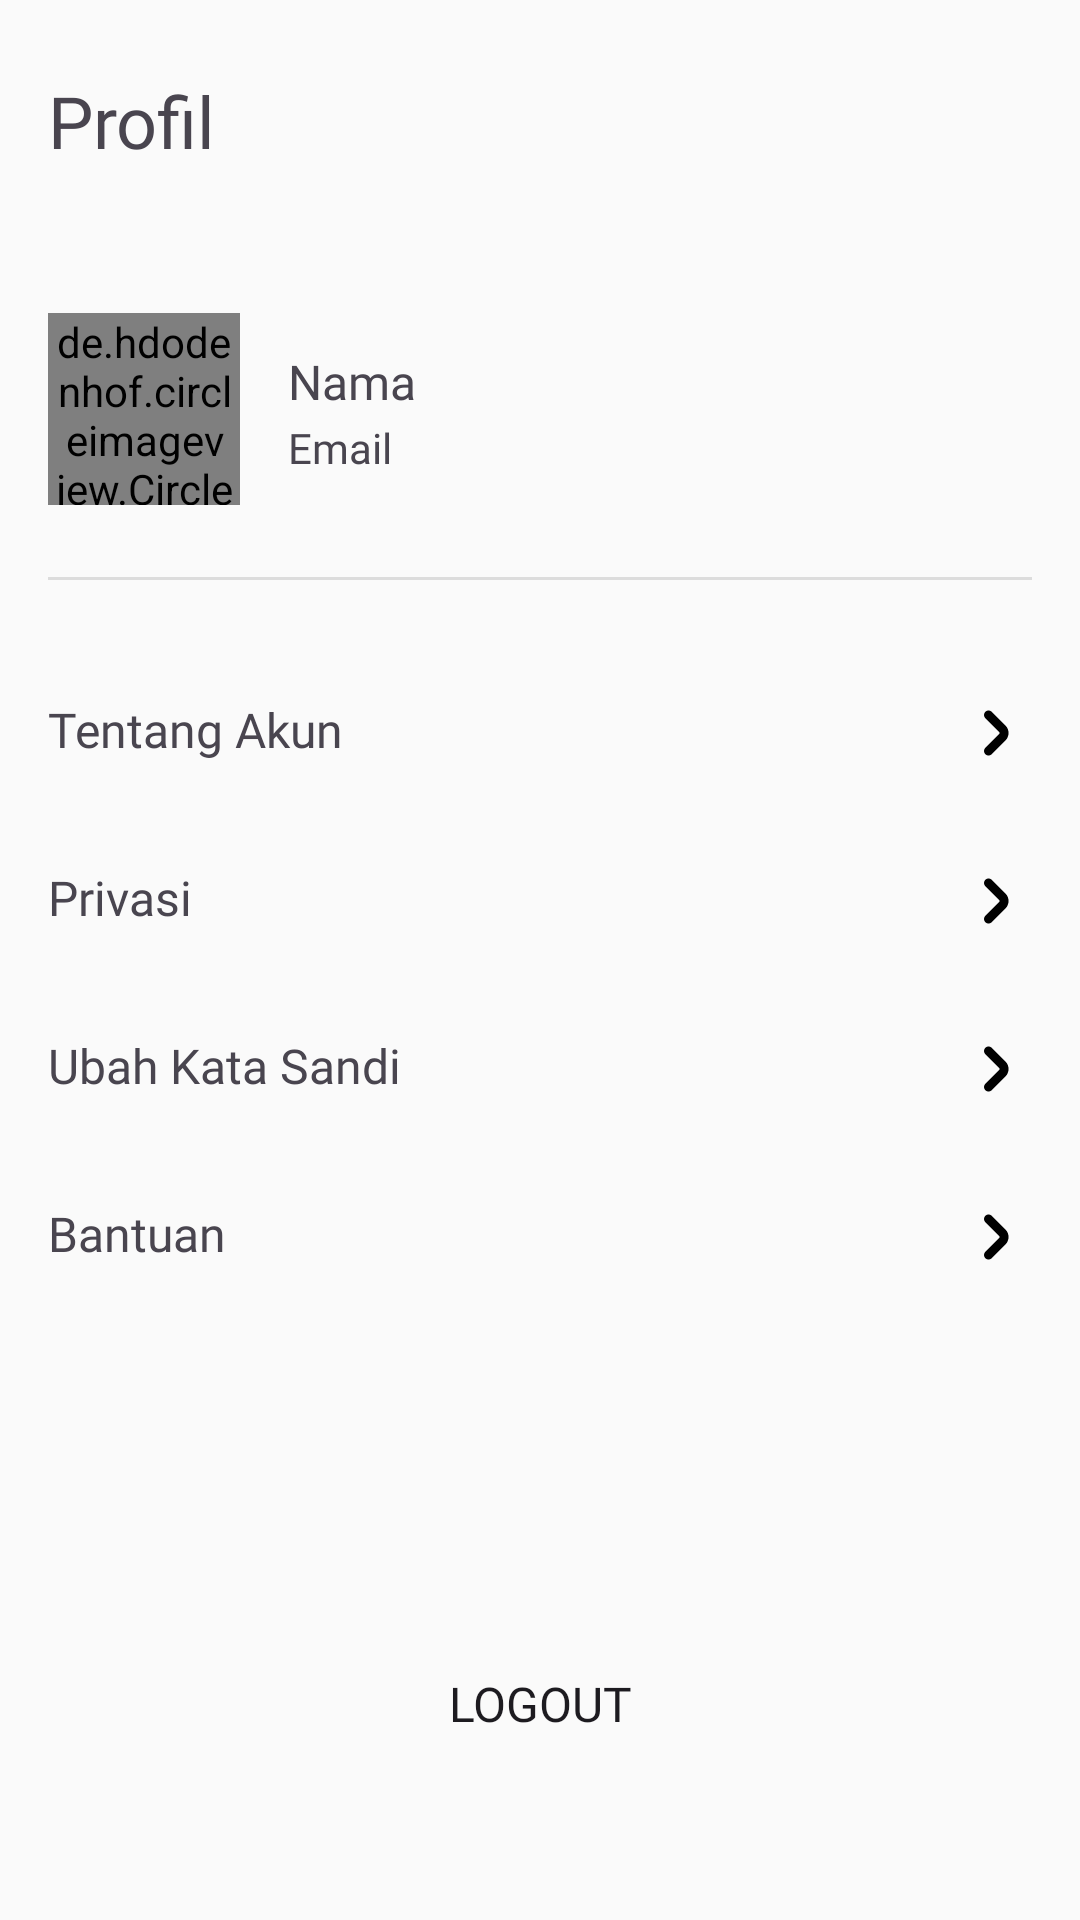

Layout XML and referenced resources for this Android screen:
<!-- AndroidManifest.xml: application theme Theme.Pandoe -->
<!-- res/layout/fragment_profile.xml -->
<?xml version="1.0" encoding="utf-8"?>
<FrameLayout xmlns:android="http://schemas.android.com/apk/res/android"
    xmlns:app="http://schemas.android.com/apk/res-auto"
    xmlns:tools="http://schemas.android.com/tools"
    android:layout_width="match_parent"
    android:layout_height="match_parent"
    tools:context=".ui.profile.ProfileFragment">

    <androidx.constraintlayout.widget.ConstraintLayout
        android:layout_width="match_parent"
        android:layout_height="match_parent">

        <TextView
            android:id="@+id/tv_title"
            android:layout_width="wrap_content"
            android:layout_height="wrap_content"
            android:layout_marginStart="16dp"
            android:layout_marginTop="24dp"
            android:fontFamily="@font/dm_sans_bold"
            android:text="@string/profile"
            android:textSize="24sp"
            app:layout_constraintStart_toStartOf="parent"
            app:layout_constraintTop_toTopOf="parent" />

        <de.hdodenhof.circleimageview.CircleImageView
            android:id="@+id/iv_profile_picture"
            android:layout_width="64dp"
            android:layout_height="64dp"
            android:layout_marginStart="16dp"
            android:layout_marginTop="48dp"
            app:layout_constraintStart_toStartOf="parent"
            app:layout_constraintTop_toBottomOf="@+id/tv_title"
            tools:src="@tools:sample/avatars" />

        <TextView
            android:id="@+id/tv_name"
            android:layout_width="wrap_content"
            android:layout_height="wrap_content"
            android:layout_marginStart="16dp"
            android:layout_marginTop="12dp"
            android:fontFamily="@font/dm_sans_bold"
            android:text="@string/name"
            android:textSize="16sp"
            app:layout_constraintStart_toEndOf="@+id/iv_profile_picture"
            app:layout_constraintTop_toTopOf="@+id/iv_profile_picture" />

        <TextView
            android:id="@+id/tv_email"
            android:layout_width="wrap_content"
            android:layout_height="wrap_content"
            android:layout_marginStart="16dp"
            android:layout_marginTop="4dp"
            android:layout_marginBottom="12dp"
            android:fontFamily="@font/dm_sans"
            android:text="@string/email"
            app:layout_constraintBottom_toBottomOf="@+id/iv_profile_picture"
            app:layout_constraintStart_toEndOf="@+id/iv_profile_picture"
            app:layout_constraintTop_toBottomOf="@+id/tv_name" />

        <View
            android:id="@+id/divider"
            android:layout_width="0dp"
            android:layout_height="1dp"
            android:layout_marginStart="16dp"
            android:layout_marginTop="24dp"
            android:layout_marginEnd="16dp"
            android:background="?android:attr/listDivider"
            app:layout_constraintEnd_toEndOf="parent"
            app:layout_constraintStart_toStartOf="parent"
            app:layout_constraintTop_toBottomOf="@+id/iv_profile_picture" />

        <TextView
            android:id="@+id/accountInfo"
            android:layout_width="0dp"
            android:layout_height="wrap_content"
            android:layout_marginTop="24dp"
            android:clickable="true"
            android:focusable="true"
            android:fontFamily="@font/dm_sans_bold"
            android:padding="16dp"
            android:text="@string/account_info"
            android:textSize="16sp"
            app:drawableEndCompat="@drawable/ic_arrow_right"
            app:layout_constraintEnd_toEndOf="parent"
            app:layout_constraintStart_toStartOf="parent"
            app:layout_constraintTop_toTopOf="@id/divider" />

        <TextView
            android:id="@+id/privacy"
            android:layout_width="0dp"
            android:layout_height="wrap_content"
            android:clickable="true"
            android:focusable="true"
            android:fontFamily="@font/dm_sans_bold"
            android:padding="16dp"
            android:text="@string/privacy"
            android:textSize="16sp"
            app:drawableEndCompat="@drawable/ic_arrow_right"
            app:layout_constraintEnd_toEndOf="parent"
            app:layout_constraintStart_toStartOf="parent"
            app:layout_constraintTop_toBottomOf="@id/accountInfo"
            app:layout_constraintVertical_chainStyle="packed" />

        <TextView
            android:id="@+id/changePassword"
            android:layout_width="0dp"
            android:layout_height="wrap_content"
            android:clickable="true"
            android:focusable="true"
            android:fontFamily="@font/dm_sans_bold"
            android:padding="16dp"
            android:text="@string/change_password"
            android:textSize="16sp"
            app:drawableEndCompat="@drawable/ic_arrow_right"
            app:layout_constraintEnd_toEndOf="parent"
            app:layout_constraintStart_toStartOf="parent"
            app:layout_constraintTop_toBottomOf="@id/privacy" />

        <TextView
            android:id="@+id/help"
            android:layout_width="0dp"
            android:layout_height="wrap_content"
            android:clickable="true"
            android:focusable="true"
            android:fontFamily="@font/dm_sans_bold"
            android:padding="16dp"
            android:text="@string/help"
            android:textSize="16sp"
            app:drawableEndCompat="@drawable/ic_arrow_right"
            app:layout_constraintEnd_toEndOf="parent"
            app:layout_constraintStart_toStartOf="parent"
            app:layout_constraintTop_toBottomOf="@id/changePassword" />

        <Button
            android:id="@+id/logout_button"
            android:layout_width="0dp"
            android:layout_height="wrap_content"
            android:layout_marginStart="16dp"
            android:layout_marginTop="48dp"
            android:layout_marginEnd="16dp"
            android:layout_marginBottom="48dp"
            android:background="@drawable/button_background"
            android:fontFamily="@font/dm_sans_bold"
            android:padding="12dp"
            android:text="@string/logout"
            android:textSize="16sp"
            app:layout_constraintBottom_toBottomOf="parent"
            app:layout_constraintEnd_toEndOf="parent"
            app:layout_constraintHorizontal_bias="0.0"
            app:layout_constraintStart_toStartOf="parent"
            app:layout_constraintTop_toBottomOf="@id/help"
            app:layout_constraintVertical_bias="1.0" />

    </androidx.constraintlayout.widget.ConstraintLayout>

</FrameLayout>
<!-- resources referenced by this layout -->
<resources>
  <!-- drawable ic_arrow_right (drawable) -->
  <vector xmlns:android="http://schemas.android.com/apk/res/android"
      android:width="24dp"
      android:height="24dp"
      android:viewportWidth="24"
      android:viewportHeight="24">
    <path
        android:pathData="M13.043,11.646C13.089,11.692 13.126,11.748 13.151,11.808C13.177,11.869 13.19,11.934 13.19,12C13.19,12.066 13.177,12.131 13.151,12.191C13.126,12.252 13.089,12.307 13.043,12.354L8.457,16.939C8.175,17.22 8.017,17.602 8.017,18C8.017,18.397 8.175,18.779 8.456,19.06C8.738,19.342 9.119,19.5 9.517,19.5C9.915,19.5 10.296,19.342 10.578,19.061L15.164,14.475C15.819,13.818 16.187,12.928 16.187,12C16.187,11.072 15.819,10.182 15.164,9.525L10.578,4.939C10.296,4.658 9.915,4.5 9.517,4.5C9.119,4.5 8.738,4.658 8.456,4.939C8.175,5.221 8.017,5.602 8.017,6C8.017,6.398 8.175,6.78 8.457,7.061L13.043,11.646Z"
        android:fillColor="#000000"/>
  </vector>
  <string name="account_info">Tentang Akun</string>
  <string name="change_password">Ubah Kata Sandi</string>
  <string name="email">Email</string>
  <string name="help">Bantuan</string>
  <string name="logout">Logout</string>
  <string name="name">Nama</string>
  <string name="privacy">Privasi</string>
  <string name="profile">Profil</string>
  <style name="Theme.Pandoe" parent="Base.Theme.Pandoe" />
  <color name="md_theme_primary">#003778</color>
  <color name="md_theme_onPrimary">#FFFFFF</color>
  <color name="md_theme_primaryContainer">#003778</color>
  <color name="md_theme_onPrimaryContainer">#FFFFFF</color>
  <color name="md_theme_secondary">#E1F0F1</color>
  <color name="md_theme_onSecondary">#FFFFFF</color>
  <color name="md_theme_secondaryContainer">#248DE6</color>
  <color name="md_theme_onSecondaryContainer">#FFFFFF</color>
  <color name="md_theme_tertiary">#FFF9FC</color>
  <color name="md_theme_onTertiary">#3C2752</color>
  <color name="md_theme_tertiaryContainer">#E2C5FB</color>
  <color name="md_theme_onTertiaryContainer">#49335F</color>
  <color name="md_theme_error">#FF5070</color>
  <color name="md_theme_onError">#FFB4AB</color>
  <color name="md_theme_errorContainer">#FF5070</color>
  <color name="md_theme_onErrorContainer">#FFDAD6</color>
  <color name="md_theme_background">#FAFAFA</color>
  <color name="md_theme_onBackground">#19265A</color>
  <color name="md_theme_surface">#F6FAFB</color>
  <color name="md_theme_onSurface">#181C1E</color>
  <color name="md_theme_surfaceVariant">#D9E4E8</color>
  <color name="md_theme_onSurfaceVariant">#3E494B</color>
  <color name="md_theme_outline">#6E797C</color>
  <color name="md_theme_outlineVariant">#BDC8CC</color>
  <color name="md_theme_inverseSurface">#2C3132</color>
  <color name="md_theme_inverseOnSurface">#EDF1F3</color>
  <color name="md_theme_inversePrimary">#71D4E9</color>
  <color name="md_theme_primaryFixed">#A4EEFF</color>
  <color name="md_theme_onPrimaryFixed">#001F25</color>
  <color name="md_theme_primaryFixedDim">#71D4E9</color>
  <color name="md_theme_onPrimaryFixedVariant">#004E5A</color>
  <color name="md_theme_secondaryFixed">#C4E9F2</color>
  <color name="md_theme_onSecondaryFixed">#001F25</color>
  <color name="md_theme_secondaryFixedDim">#A9CDD5</color>
  <color name="md_theme_onSecondaryFixedVariant">#294C53</color>
  <color name="md_theme_tertiaryFixed">#F0DBFF</color>
  <color name="md_theme_onTertiaryFixed">#26113B</color>
  <color name="md_theme_tertiaryFixedDim">#D8BCF1</color>
  <color name="md_theme_onTertiaryFixedVariant">#533D6A</color>
  <color name="md_theme_surfaceDim">#D6DBDC</color>
  <color name="md_theme_surfaceBright">#F6FAFB</color>
  <color name="md_theme_surfaceContainerLowest">#FFFFFF</color>
  <color name="md_theme_surfaceContainerLow">#F0F4F5</color>
  <color name="md_theme_surfaceContainer">#EAEEF0</color>
  <color name="md_theme_surfaceContainerHigh">#E5E9EA</color>
  <color name="md_theme_surfaceContainerHighest">#DFE3E4</color>
</resources>
